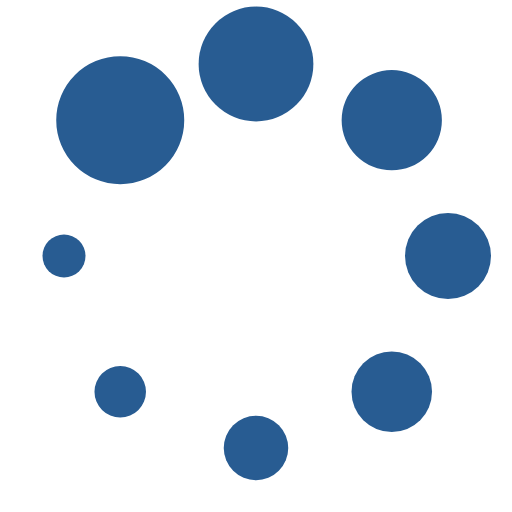
t = 0.00 s
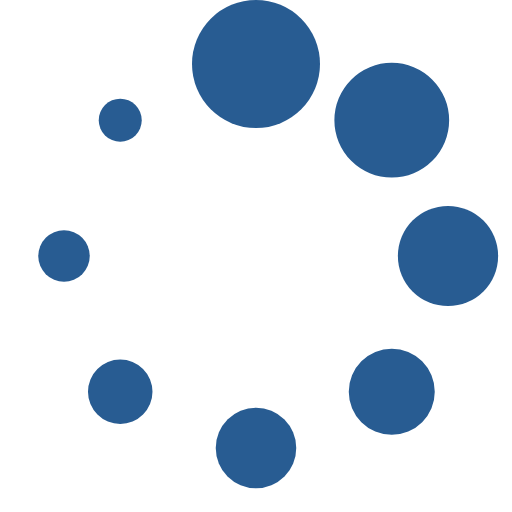
t = 0.13 s
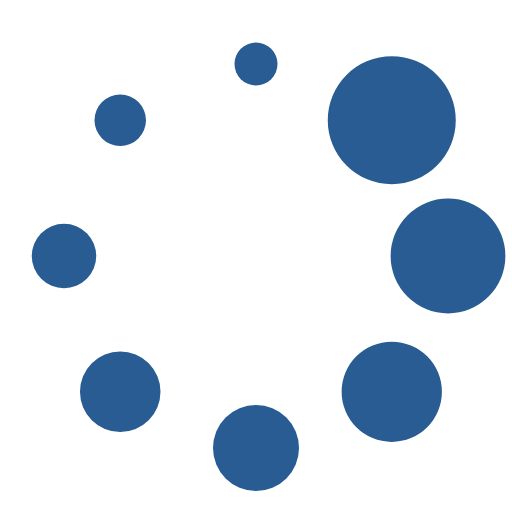
t = 0.23 s
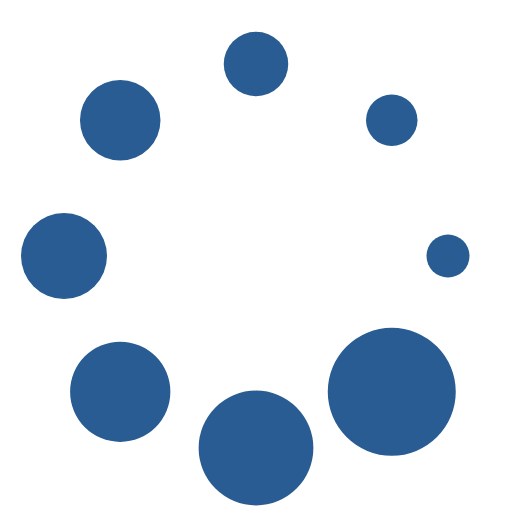
t = 0.36 s
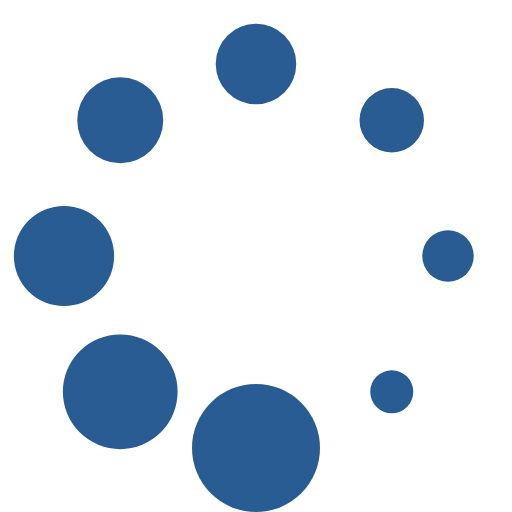
t = 0.49 s
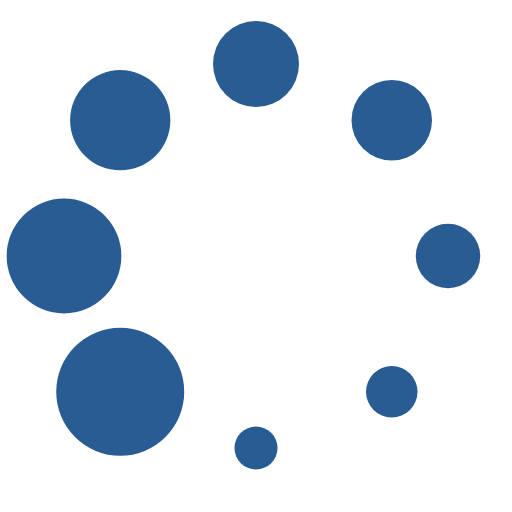
t = 0.59 s

The animated SVG that drew these frames (rendered in a browser with its animation timeline set to each time). Animation: 1 SMIL element (animateTransform=1); one cycle of 0.72 s, repeats indefinitely.

<?xml version="1.0" encoding="UTF-8" standalone="no"?><svg xmlns:svg="http://www.w3.org/2000/svg" xmlns="http://www.w3.org/2000/svg" xmlns:xlink="http://www.w3.org/1999/xlink" version="1.0" width="16px" height="16px" viewBox="0 0 128 128" xml:space="preserve"><g><circle cx="16" cy="64" r="16" fill="#285c92" fill-opacity="1"/><circle cx="16" cy="64" r="14.344" fill="#285c92" fill-opacity="1" transform="rotate(45 64 64)"/><circle cx="16" cy="64" r="12.531" fill="#285c92" fill-opacity="1" transform="rotate(90 64 64)"/><circle cx="16" cy="64" r="10.75" fill="#285c92" fill-opacity="1" transform="rotate(135 64 64)"/><circle cx="16" cy="64" r="10.063" fill="#285c92" fill-opacity="1" transform="rotate(180 64 64)"/><circle cx="16" cy="64" r="8.063" fill="#285c92" fill-opacity="1" transform="rotate(225 64 64)"/><circle cx="16" cy="64" r="6.438" fill="#285c92" fill-opacity="1" transform="rotate(270 64 64)"/><circle cx="16" cy="64" r="5.375" fill="#285c92" fill-opacity="1" transform="rotate(315 64 64)"/><animateTransform attributeName="transform" type="rotate" values="45 64 64;90 64 64;135 64 64;180 64 64;225 64 64;270 64 64;315 64 64;0 64 64" calcMode="discrete" dur="720ms" repeatCount="indefinite"></animateTransform></g></svg>